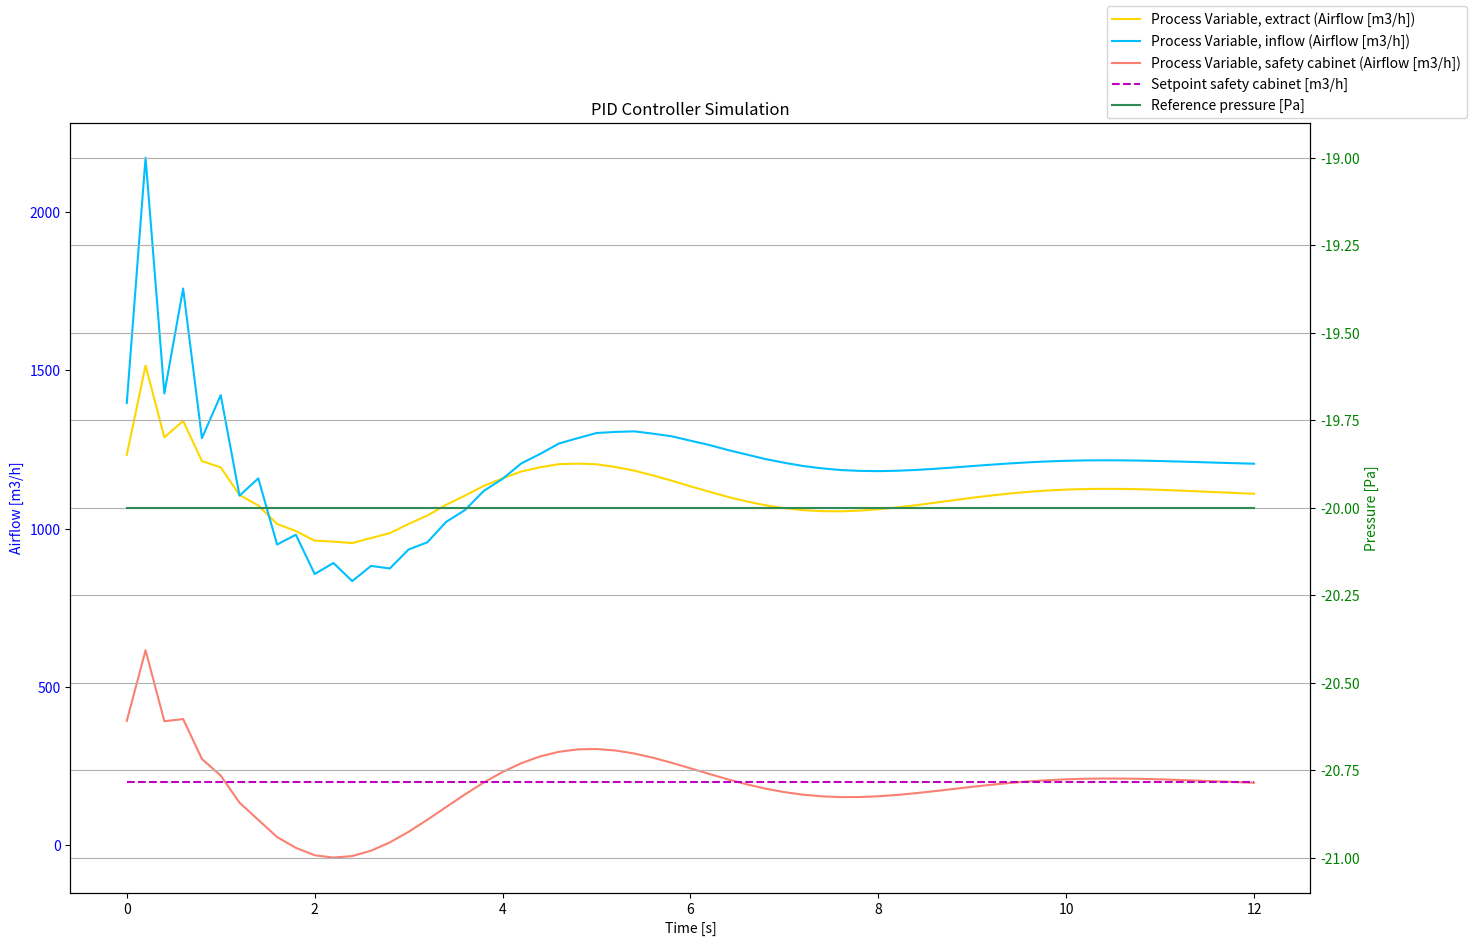

Python code for this plot:
# %% Imports
import matplotlib.pyplot as plt
import numpy as np

# %% Class definition
class PIDController: 
    def __init__(self, Kp, Ki, Kd, setpoint):
        self.Kp = Kp
        self.Ki = Ki
        self.Kd = Kd
        self.setpoint = setpoint
        self.previous_error = 175
        self.integral = 100

    def compute_safe(self, process_variable_safe, dt):
            # Calculate error
            error = self.setpoint - process_variable_safe
            
            # Proportional term
            P_out = self.Kp * error
            
            # Integral term
            self.integral += error * dt
            I_out = self.Ki * self.integral
            
            # Derivative term
            derivative = (error - self.previous_error) / dt
            D_out = self.Kd * derivative
            
            output = P_out + I_out + D_out
            
            self.previous_error = error
            
            return output

    def compute_in(self, process_variable_in, dt):
            # Calculate error
            error = self.setpoint - process_variable_in
            
            # Proportional term
            P_out = self.Kp * error
            
            # Integral term
            self.integral += error * dt
            I_out = self.Ki * self.integral
            
            # Derivative term
            derivative = (error - self.previous_error) / dt
            D_out = self.Kd * derivative
            
            output = P_out + I_out + D_out
            
            self.previous_error = error
            
            return output
        
    def compute_out(self, process_variable_out, dt):
            # Calculate error
            error = self.setpoint - process_variable_out
            
            # Proportional term
            P_out = self.Kp * error
            
            # Integral term
            self.integral += error * dt
            I_out = self.Ki * self.integral
            
            # Derivative term
            derivative = (error - self.previous_error) / dt
            D_out = self.Kd * derivative
            
            output = P_out + I_out + D_out
            
            self.previous_error = error
            
            return output

# %% Initialize PID controller
setpoint_in = 1050  # Desired airflow in
setpoint_out = 950 # Desired airflow out
setpoint_safe = 200 # Desired airflow safety cabinet
setpoint_safe_high = 950

# %% Simulation time settings:

dt = 0.2  # [s]
t_start = 0  # [s]
t_stop = 12  # [s]
N_sim = int((t_stop - t_start)/dt) + 1  # Number of time-steps
t0 = 2.0 # [s] Delay parameter
Tf = 2.0 # [s]
p0 = -20 # [Pa]

# %% Preallocation of arrays for plotting:

t_array = np.zeros(N_sim)
y_in = np.zeros(N_sim)
y_out = np.zeros(N_sim)
y_safe = np.zeros(N_sim)
p_array = np.zeros(N_sim)
p_ref_array = np.zeros(N_sim)
y_safe_ref = np.zeros(N_sim)

# %% Preallocation of array for time-delay:

Nf = int(round(Tf/dt)) + 1
delay_array = np.zeros(Nf) + t0

# %% Simulation parameters for airflow
process_variable_out = 850  # Initial exhaust airflow
process_values_out = []

process_variable_safe = 950  # Initial safety cabinet airflow
process_values_safe = []

process_variable_in = process_variable_out + process_variable_safe  # Initial supply airflow
process_values_in = []

pid_in = PIDController(Kp=0.9, Ki=1.3, Kd=0.7, setpoint=setpoint_in)           # PID settings, supply air
pid_out = PIDController(Kp=0.9, Ki=1.2, Kd=0.75, setpoint=setpoint_out)        # PID settings, exhaust air
pid_safe = PIDController(Kp=0.5, Ki=2.0, Kd=0.5, setpoint=setpoint_safe)       # PID settings, safety cabinet

# %% Simulate the process
for t in range(0,N_sim):
    
    t_k = t * dt       

    # Moving array elements one step:
    setpoint_safe_high = delay_array[-1]
    delay_array[1:] = delay_array[0:-1]
    delay_array[0] = setpoint_safe

    control_output_safe = pid_safe.compute_safe(process_variable_safe, dt)
    process_variable_safe += control_output_safe * dt - 0.01 * process_variable_safe * dt * t
    process_values_safe.append(process_variable_safe)
    
    control_output_in = pid_in.compute_in(process_variable_in, dt)
    process_variable_in += control_output_in * dt - 0.01 * process_variable_in * dt * t
    process_values_in.append(process_variable_in + process_variable_safe)

    control_output_out = pid_out.compute_out(process_variable_out, dt)
    process_variable_out += control_output_out * dt - 0.01 * process_variable_out * dt * t
    process_values_out.append(process_variable_out + process_variable_safe)

    t_array[t] = t_k
    p_ref_array[t] = p0
    y_in[t] = process_values_in[t]
    y_out[t] = process_values_out[t]
    y_safe[t] = process_values_safe[t]
    y_safe_ref[t] = setpoint_safe

# %% Plot results
fig, ax1 = plt.subplots(figsize = (16, 10))
ax1.set_xlabel('Time [s]')
ax1.set_ylabel('Airflow [m3/h]', color='blue')

plot_1 = ax1.plot(t_array, y_out, color='gold', label='Process Variable, extract (Airflow [m3/h])')
plot_2 = ax1.plot(t_array, y_in, color='deepskyblue', label='Process Variable, inflow (Airflow [m3/h])')
plot_3 = ax1.plot(t_array, y_safe, color='salmon', label='Process Variable, safety cabinet (Airflow [m3/h])')
ax1.tick_params(axis ='y', labelcolor = 'blue')

plot_5 = ax1.hlines(y=setpoint_safe, xmin=t_start, xmax=t_stop, color='m', linestyle='--', label='Setpoint safety cabinet [m3/h]')
# plot_6 = ax1.hlines(y=setpoint_in, xmin=t_start, xmax=t_stop, color='b', linestyle='--', label='Setpoint inflow [m3/h]')
# plot_7 = ax1.hlines(y=setpoint_out, xmin=t_start, xmax=t_stop, color='y', linestyle='--', label='Setpoint extract [m3/h]')

ax2 = ax1.twinx()
ax2.set_ylabel('Pressure [Pa]', color='green')
plot_4 = ax2.plot(t_array, p_ref_array, color='seagreen', label='Reference pressure [Pa]')
ax2.tick_params(axis ='y', labelcolor = 'green')

fig.legend()
plt.title('PID Controller Simulation')
plt.grid()
plt.show()